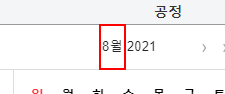
Task: Wikhan_REFrameWork_OneTransaction
Workflow: 날짜선택

Step 1 [else]: find the link '{{str_thismonth}}' in window 'Dongwon Systems' (chrome.exe)

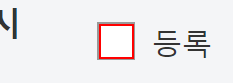
Step 2 [else]: click on the element '등록' in window 'Dongwon*' (chrome.exe)

Step 3: click on the element '확정' in window 'Dongwon*' (chrome.exe) (same screen as step 2)

Step 4 [then]: click on the element '작업중' in window 'Dongwon*' (chrome.exe) (same screen as step 2)

Step 5: click on the element '종료' in window 'Dongwon*' (chrome.exe) (same screen as step 2)
